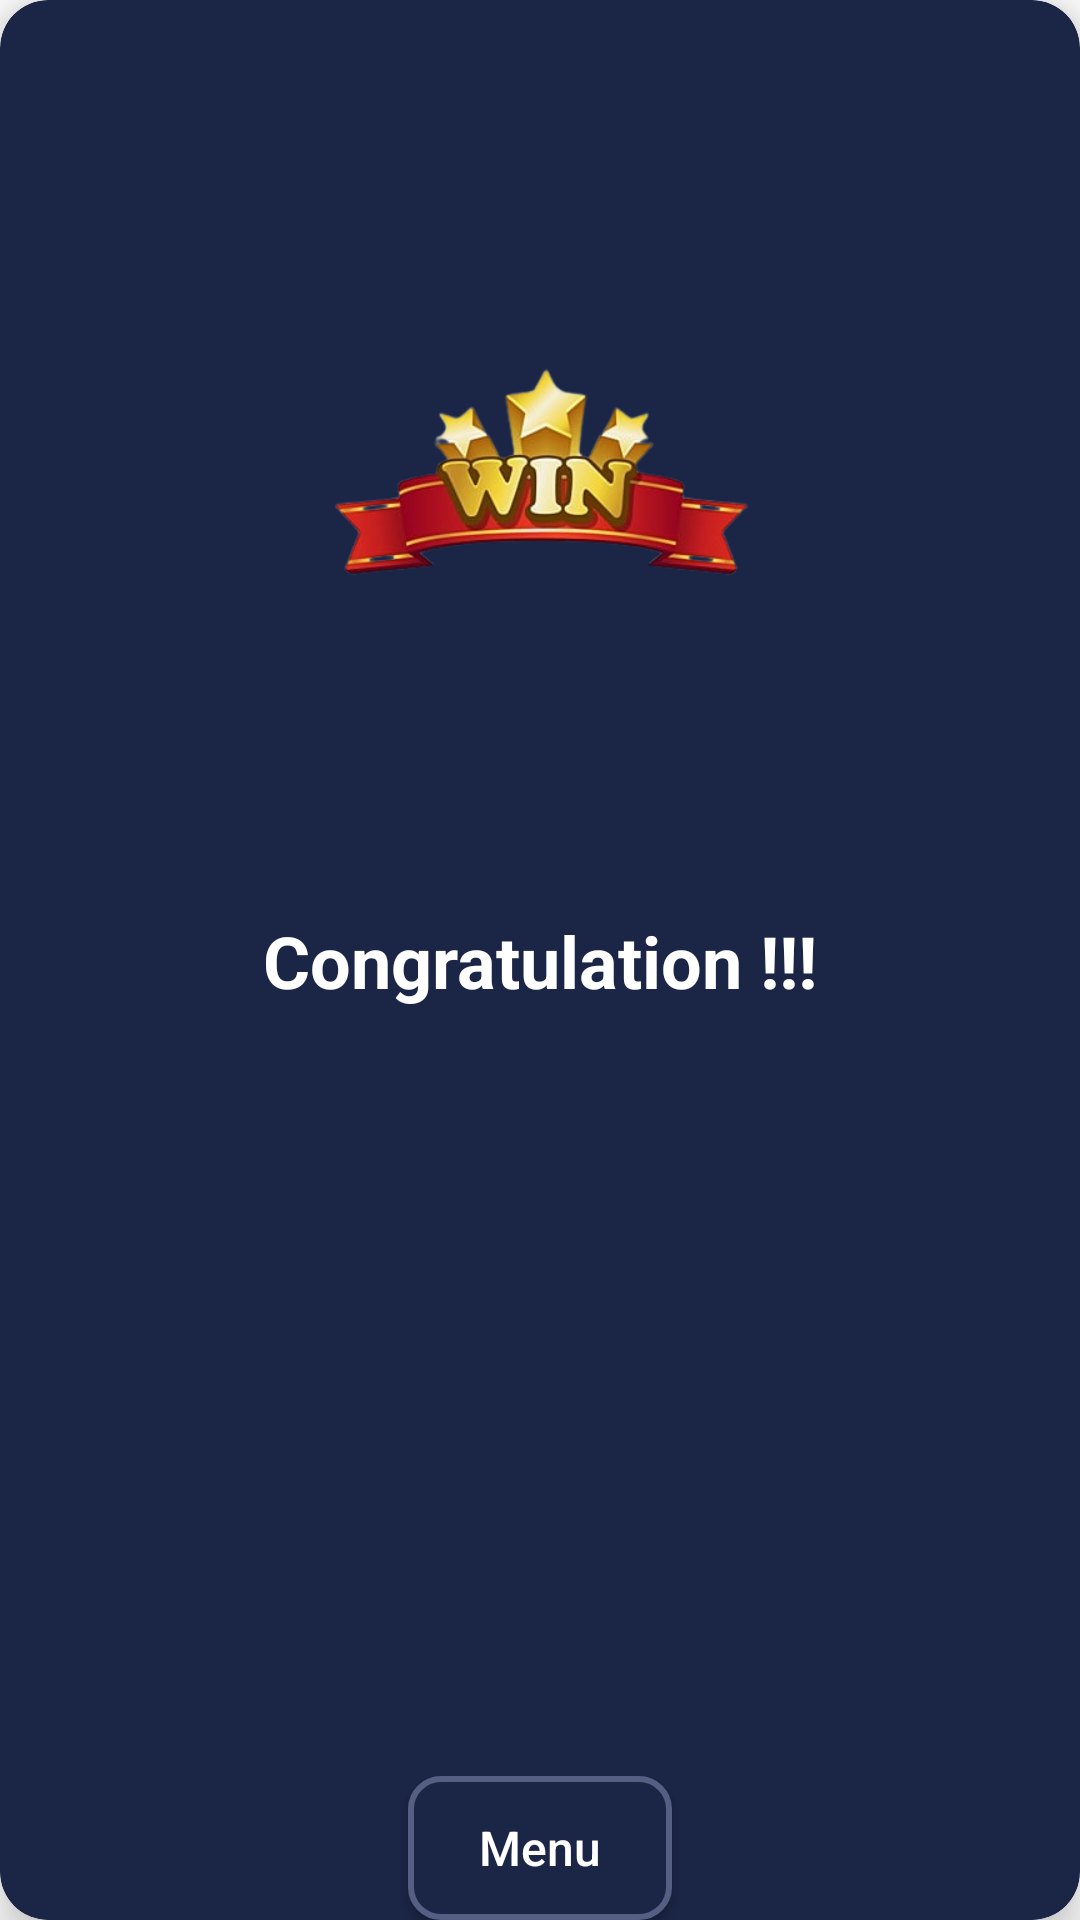

Write the Android layout XML for this screen, with the resource values it uses.
<!-- AndroidManifest.xml: application theme Theme.FourPicKOTLIN -->
<!-- res/layout/view_win.xml -->
<?xml version="1.0" encoding="utf-8"?>
<androidx.cardview.widget.CardView xmlns:android="http://schemas.android.com/apk/res/android"
    xmlns:app="http://schemas.android.com/apk/res-auto"
    android:layout_width="300dp"
    android:layout_height="200dp"
    android:layout_margin="24dp"
    android:layout_gravity="center"
    app:cardBackgroundColor="#1B2545"
    app:cardCornerRadius="16dp"
    app:cardElevation="10dp">

    <androidx.constraintlayout.widget.ConstraintLayout
        android:layout_width="match_parent"
        android:layout_height="match_parent">

        <androidx.appcompat.widget.AppCompatImageView
            android:layout_width="150dp"
            android:layout_height="150dp"
            android:layout_marginTop="32dp"
            android:src="@drawable/win_"
            app:layout_constraintBottom_toTopOf="@id/a"
            app:layout_constraintLeft_toLeftOf="parent"
            app:layout_constraintRight_toRightOf="parent"
            app:layout_constraintTop_toTopOf="parent" />

        <androidx.appcompat.widget.AppCompatTextView
            android:id="@+id/a"
            android:layout_width="wrap_content"
            android:layout_height="wrap_content"
            android:padding="16dp"
            android:text="Congratulation !!!"
            android:textColor="@color/white"
            android:textSize="24sp"
            android:textStyle="bold"
            app:layout_constraintBottom_toBottomOf="parent"
            app:layout_constraintLeft_toLeftOf="parent"
            app:layout_constraintRight_toRightOf="parent"
            app:layout_constraintTop_toTopOf="parent" />

        

        <androidx.appcompat.widget.AppCompatButton
            android:id="@+id/Menu"
            android:layout_width="wrap_content"
            android:layout_height="0dp"
            android:background="@drawable/bg_menu"
            android:text="Menu"
            android:textAllCaps="false"
            android:textColor="@color/white"
            android:textSize="16sp"
            app:layout_constraintBottom_toBottomOf="parent"
            app:layout_constraintEnd_toEndOf="parent"
            app:layout_constraintStart_toStartOf="parent" />
    </androidx.constraintlayout.widget.ConstraintLayout>


</androidx.cardview.widget.CardView>
<!-- resources referenced by this layout -->
<resources>
  <color name="white">#FFFFFFFF</color>
  <!-- drawable bg_menu (drawable-v24) -->
  <?xml version="1.0" encoding="utf-8"?>
  <selector xmlns:android="http://schemas.android.com/apk/res/android">
      <item android:state_pressed="false">
          <shape>
              <solid android:color="#1B2545" />
              <stroke android:width="2dp" android:color="#545F83" />
              <corners android:radius="10dp"/>
          </shape>
      </item>
      <item android:state_pressed="true">
          <shape>
              <solid android:color="#0C101E" />
              <stroke android:width="2dp" android:color="#545F83" />
              <corners android:radius="10dp"/>
          </shape>
      </item>
  </selector>
  <!-- drawable win_: png bitmap (drawable-v24, 71014 bytes) -->
  <style name="Theme.FourPicKOTLIN" parent="Theme.MaterialComponents.DayNight.NoActionBar">
          
          <item name="colorPrimary">@color/purple_500</item>
          <item name="colorPrimaryVariant">@color/purple_700</item>
          <item name="colorOnPrimary">@color/white</item>
          
          <item name="colorSecondary">@color/teal_200</item>
          <item name="colorSecondaryVariant">@color/teal_700</item>
          <item name="colorOnSecondary">@color/black</item>
          
          <item name="android:statusBarColor" tools:targetApi="l">#111A30</item>
          
          <item name="android:splitMotionEvents">false</item>
          <item name="android:windowEnableSplitTouch">false</item>
          
      </style>
  <color name="purple_500">#FF6200EE</color>
  <color name="purple_700">#FF3700B3</color>
  <color name="teal_200">#FF03DAC5</color>
  <color name="teal_700">#FF018786</color>
  <color name="black">#FF000000</color>
</resources>
